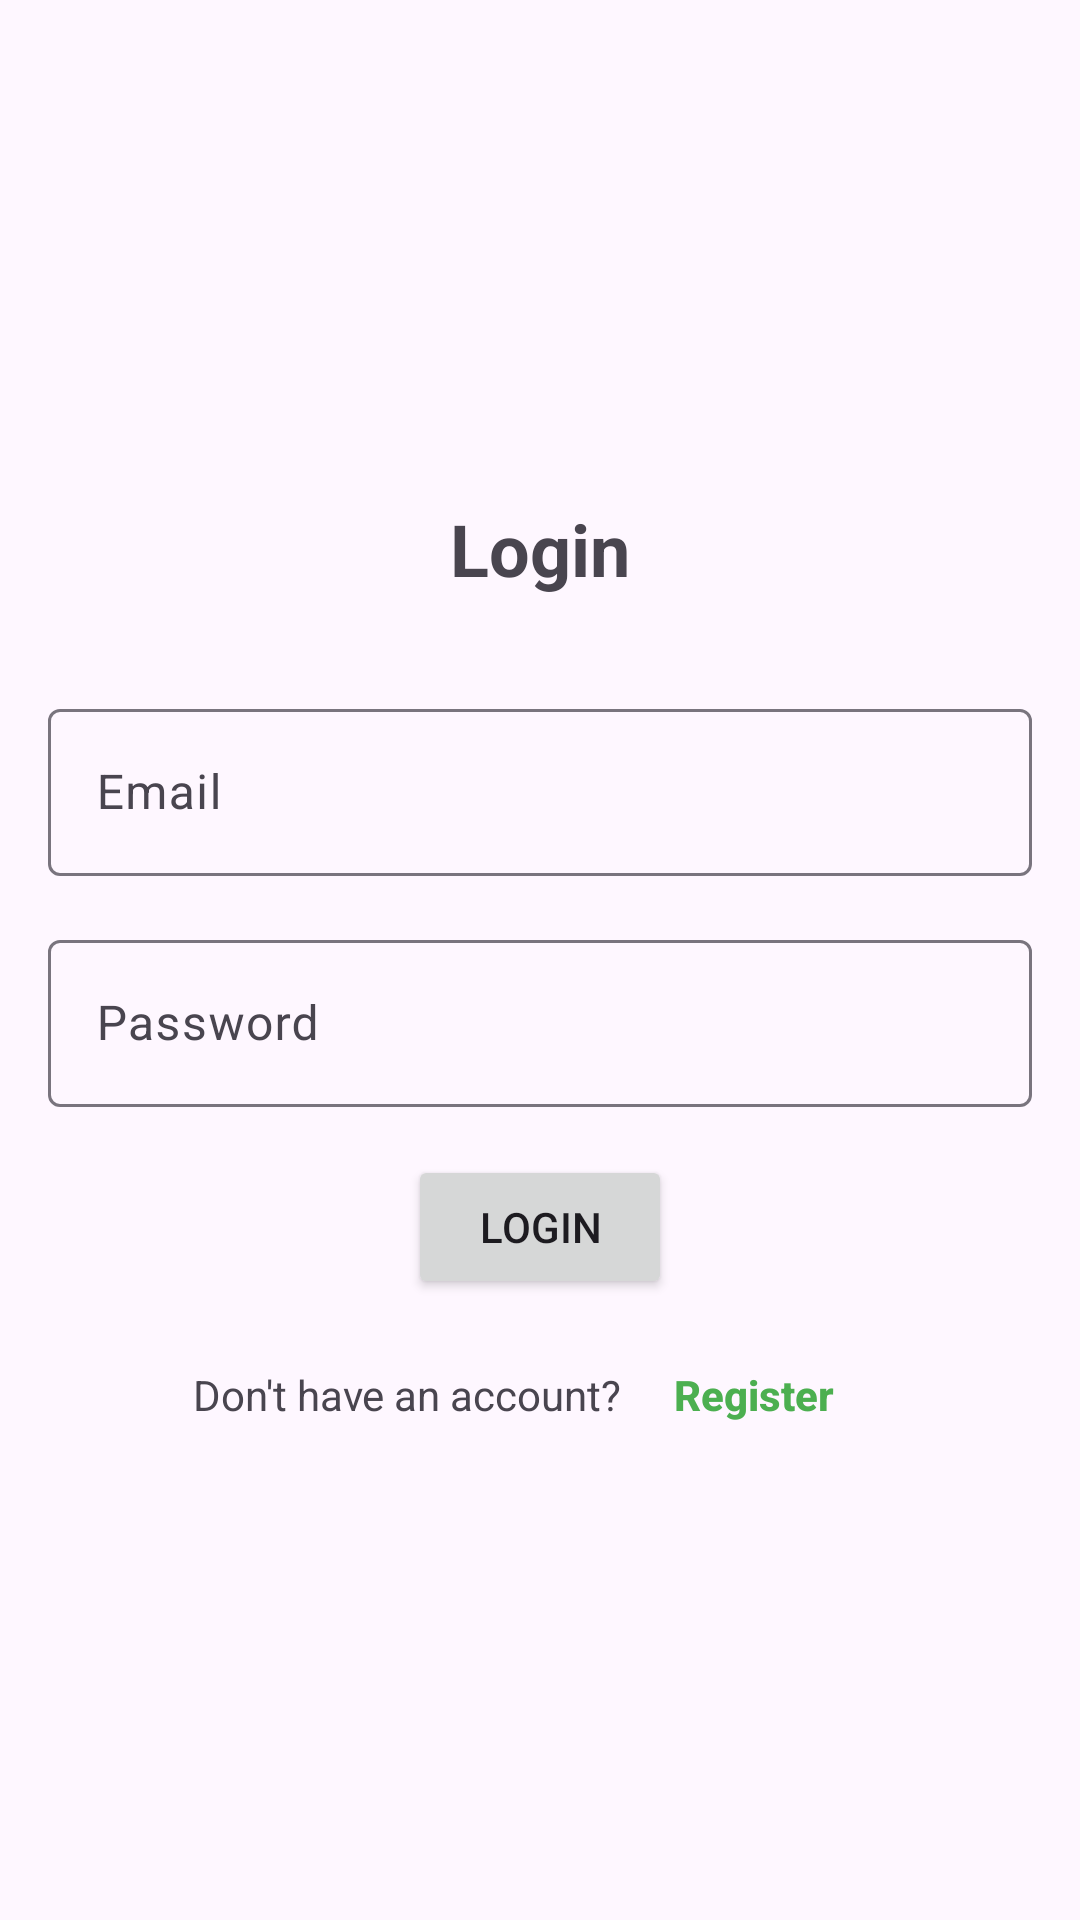

The Android layout XML behind this screen, and the referenced resources:
<!-- AndroidManifest.xml: application theme Theme.FinTrack -->
<!-- res/layout/fragment_login.xml -->
<?xml version="1.0" encoding="utf-8"?>
<LinearLayout xmlns:android="http://schemas.android.com/apk/res/android"
    xmlns:app="http://schemas.android.com/apk/res-auto"
    xmlns:tools="http://schemas.android.com/tools"
    android:layout_width="match_parent"
    android:layout_height="match_parent"
    android:gravity="center_vertical"
    android:orientation="vertical"
    android:padding="16dp"
    tools:context=".ui.auth.login.LoginFragment">

    <TextView
        android:layout_width="match_parent"
        android:layout_height="wrap_content"
        android:layout_marginTop="16dp"
        android:layout_marginBottom="16dp"
        android:gravity="center"
        android:text="@string/title_login"
        android:textSize="24sp"
        android:textStyle="bold"
        tools:viewBindingIgnore="true" />

    <com.google.android.material.textfield.TextInputLayout
        android:id="@+id/til_email"
        android:layout_width="match_parent"
        android:layout_height="wrap_content"
        android:layout_marginTop="16dp"
        app:hintEnabled="true">

        <com.google.android.material.textfield.TextInputEditText
            android:id="@+id/et_email"
            android:layout_width="match_parent"
            android:layout_height="wrap_content"
            android:hint="@string/hint_email"
            android:inputType="textEmailAddress"
            android:maxLines="1" />

    </com.google.android.material.textfield.TextInputLayout>

    <com.google.android.material.textfield.TextInputLayout
        android:id="@+id/til_password"
        android:layout_width="match_parent"
        android:layout_height="wrap_content"
        android:layout_marginTop="16dp"
        app:hintEnabled="true">

        <com.google.android.material.textfield.TextInputEditText
            android:id="@+id/et_password"
            android:layout_width="match_parent"
            android:layout_height="wrap_content"
            android:hint="@string/hint_password"
            android:inputType="textPassword"
            android:maxLines="1" />

    </com.google.android.material.textfield.TextInputLayout>

    <Button
        android:id="@+id/btn_login"
        android:layout_width="wrap_content"
        android:layout_height="wrap_content"
        android:layout_gravity="center_horizontal"
        android:layout_marginTop="16dp"
        android:text="@string/btn_login" />

    <LinearLayout
        android:layout_width="wrap_content"
        android:layout_height="wrap_content"
        android:layout_gravity="center_horizontal"
        android:layout_marginTop="8dp"
        android:orientation="horizontal">

        <TextView
            android:layout_width="wrap_content"
            android:layout_height="wrap_content"
            android:text="@string/text_register" />

        <Button
            android:id="@+id/btn_register"
            style="?android:attr/borderlessButtonStyle"
            android:layout_width="wrap_content"
            android:layout_height="wrap_content"
            android:text="@string/btn_register"
            android:textAllCaps="false"
            android:textColor="@color/colorPrimary"
            android:textStyle="bold" />

    </LinearLayout>

</LinearLayout>
<!-- resources referenced by this layout -->
<resources>
  <color name="colorPrimary">#4CAF50</color>
  <string name="btn_login">Login</string>
  <string name="btn_register">Register</string>
  <string name="hint_email">Email</string>
  <string name="hint_password">Password</string>
  <string name="text_register">Don\'t have an account?</string>
  <string name="title_login">Login</string>
  <style name="Theme.FinTrack" parent="Base.Theme.FinTrack" />
  <style name="Base.Theme.FinTrack" parent="Theme.Material3.DayNight.NoActionBar">
          
          <item name="colorPrimary">@color/colorPrimary</item>
          <item name="colorPrimaryVariant">@color/colorPrimaryDark</item>
      </style>
  <color name="colorPrimaryDark">#388E3C</color>
</resources>
